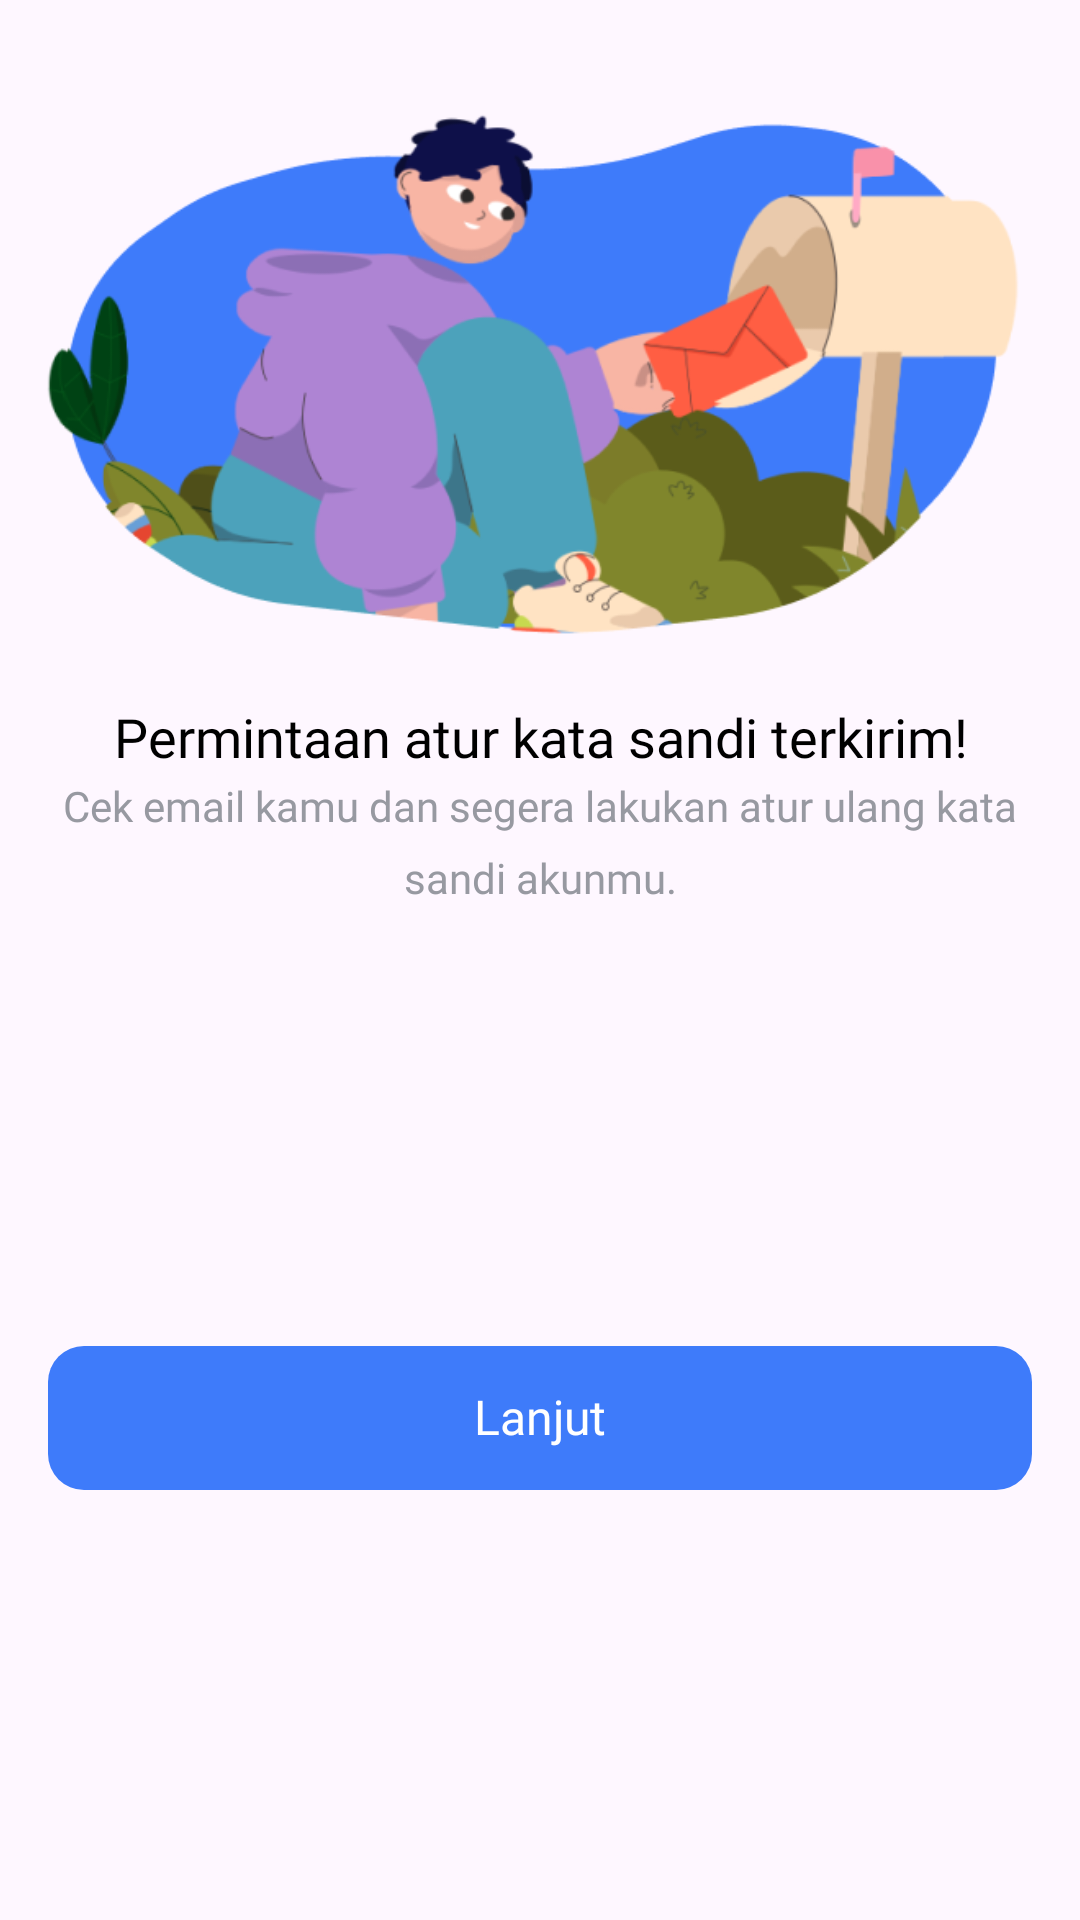

This screen was rendered from an Android layout file. Write that file and the resources it references.
<!-- AndroidManifest.xml: application theme Theme.Travelid -->
<!-- res/layout/fragment_bottom_sheet_email.xml -->
<?xml version="1.0" encoding="utf-8"?>
<androidx.constraintlayout.widget.ConstraintLayout xmlns:android="http://schemas.android.com/apk/res/android"
    xmlns:app="http://schemas.android.com/apk/res-auto"
    xmlns:tools="http://schemas.android.com/tools"
    android:layout_width="match_parent"
    android:layout_height="match_parent"
    tools:context=".presentation.auth.forgotpassword.BottomSheetEmailFragment">

    <androidx.appcompat.widget.AppCompatImageView
        android:id="@+id/appCompatImageView"
        android:layout_width="340dp"
        android:layout_height="200dp"
        android:layout_marginTop="20dp"
        android:src="@drawable/img_send_email"
        app:layout_constraintEnd_toEndOf="parent"
        app:layout_constraintStart_toStartOf="parent"
        app:layout_constraintTop_toTopOf="parent" />

    <TextView
        android:id="@+id/textView"
        android:layout_width="0dp"
        android:layout_height="wrap_content"
        android:layout_marginHorizontal="16dp"
        android:layout_marginTop="16dp"
        android:fontFamily="@font/poppinssemibold"
        android:gravity="center"
        android:includeFontPadding="false"
        android:text="Permintaan atur kata sandi terkirim!"
        android:textColor="@color/black"
        android:textSize="18sp"
        app:layout_constraintEnd_toEndOf="parent"
        app:layout_constraintStart_toStartOf="parent"
        app:layout_constraintTop_toBottomOf="@+id/appCompatImageView" />

    <TextView
        android:id="@+id/textView3"
        android:layout_width="0dp"
        android:layout_height="wrap_content"
        android:layout_marginHorizontal="16dp"
        android:layout_marginTop="4dp"
        android:fontFamily="@font/poppinsregular"
        android:gravity="center"
        android:includeFontPadding="false"
        android:lineHeight="24dp"
        android:text="Cek email kamu dan segera lakukan atur ulang kata sandi akunmu."
        android:textColor="#9799A1"
        android:textSize="14sp"
        app:layout_constraintEnd_toEndOf="parent"
        app:layout_constraintStart_toStartOf="parent"
        app:layout_constraintTop_toBottomOf="@+id/textView" />

    <View
        android:id="@+id/button_check_email"
        android:layout_width="match_parent"
        android:layout_height="48dp"
        android:layout_marginHorizontal="16dp"
        android:layout_marginBottom="16dp"
        android:layout_marginTop="20dp"
        android:background="@drawable/bg_button"
        app:layout_constraintBottom_toBottomOf="parent"
        app:layout_constraintEnd_toEndOf="parent"
        app:layout_constraintStart_toStartOf="parent"
        app:layout_constraintTop_toBottomOf="@+id/textView3" />

    <TextView
        android:layout_width="wrap_content"
        android:layout_height="wrap_content"
        android:fontFamily="@font/poppinssemibold"
        android:text="Lanjut"
        android:textColor="@color/white"
        android:textSize="16sp"
        android:includeFontPadding="false"
        app:layout_constraintBottom_toBottomOf="@+id/button_check_email"
        app:layout_constraintEnd_toEndOf="@+id/button_check_email"
        app:layout_constraintStart_toStartOf="@+id/button_check_email"
        app:layout_constraintTop_toTopOf="@+id/button_check_email" />

</androidx.constraintlayout.widget.ConstraintLayout>
<!-- resources referenced by this layout -->
<resources>
  <color name="black">#FF000000</color>
  <color name="white">#FFFFFFFF</color>
  <!-- drawable bg_button (drawable) -->
  <?xml version="1.0" encoding="utf-8"?>
  <shape xmlns:android="http://schemas.android.com/apk/res/android">
      <solid android:color="#3E7BFA"/>
      <corners android:radius="12dp"/>
  </shape>
  <!-- drawable img_send_email: png bitmap (drawable, 59875 bytes) -->
  <style name="Theme.Travelid" parent="Base.Theme.Travelid" />
  <style name="Base.Theme.Travelid" parent="Theme.Material3.Light.NoActionBar">
          <item name="android:forceDarkAllowed" tools:targetApi="q">false</item>
          <item name="colorPrimary">#3E7BFA</item>
          
          <item name="android:statusBarColor">@color/white</item>
          <item name="android:navigationBarColor">@color/white</item>
          <item name="switchStyle">@style/App.Switches</item>
  
          <item name="bottomSheetDialogTheme">@style/AppBottomSheetDialogTheme</item>
      </style>
  <style name="App.Switches" parent="Widget.Material3.CompoundButton.Switch">
          <item name="track">@drawable/track_selector</item>
          <item name="android:thumb">@drawable/thumb_selector</item>
      </style>
  <style name="AppBottomSheetDialogTheme" parent="Theme.Material3.Light.BottomSheetDialog">
          <item name="bottomSheetStyle">@style/CustomBottomSheetStyle</item>
      </style>
  <!-- drawable track_selector (drawable) -->
  <?xml version="1.0" encoding="utf-8"?>
  <layer-list xmlns:android="http://schemas.android.com/apk/res/android">
      <item>
          <shape android:shape="rectangle">
              <solid android:color="#ffffff" />
              <corners android:radius="56dp" />
              <size
                  android:width="24dp"
                  android:height="12dp" />
          </shape>
      </item>
  </layer-list>
  <!-- drawable thumb_selector (drawable) -->
  <?xml version="1.0" encoding="utf-8"?>
  <layer-list xmlns:android="http://schemas.android.com/apk/res/android">
      <item
          android:bottom="4dp"
          android:left="4dp"
          android:right="4dp"
          android:top="4dp">
          <shape android:shape="oval">
              <solid android:color="#FFFFFF" />
              <size
                  android:width="24dp"
                  android:height="24dp" />
          </shape>
      </item>
  </layer-list>
  <style name="CustomBottomSheetStyle" parent="Widget.Material3.BottomSheet.Modal">
          <item name="android:background">@drawable/bg_bottomsheet</item>
      </style>
  <!-- drawable bg_bottomsheet (drawable) -->
  <?xml version="1.0" encoding="utf-8"?>
  <shape android:shape="rectangle" xmlns:android="http://schemas.android.com/apk/res/android">
      <solid android:color="@color/white" />
      <corners
          android:topLeftRadius="20dp"
          android:topRightRadius="20dp" />
  </shape>
</resources>
